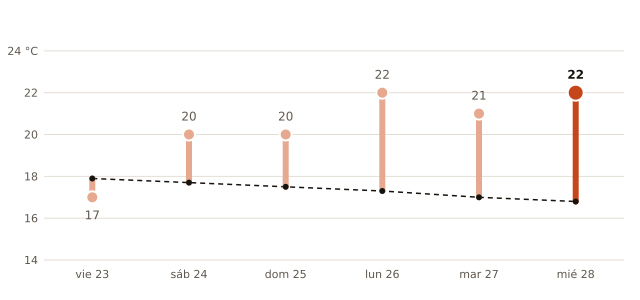

Source data for this figure (header and first rows):
fecha, máxima_prevista_C, máxima_normal_1991_2020_C
2026-10-23, 17, 17.9
2026-10-24, 20, 17.7
2026-10-25, 20, 17.5
2026-10-26, 22, 17.3
2026-10-27, 21, 17.0
2026-10-28, 22, 16.8
